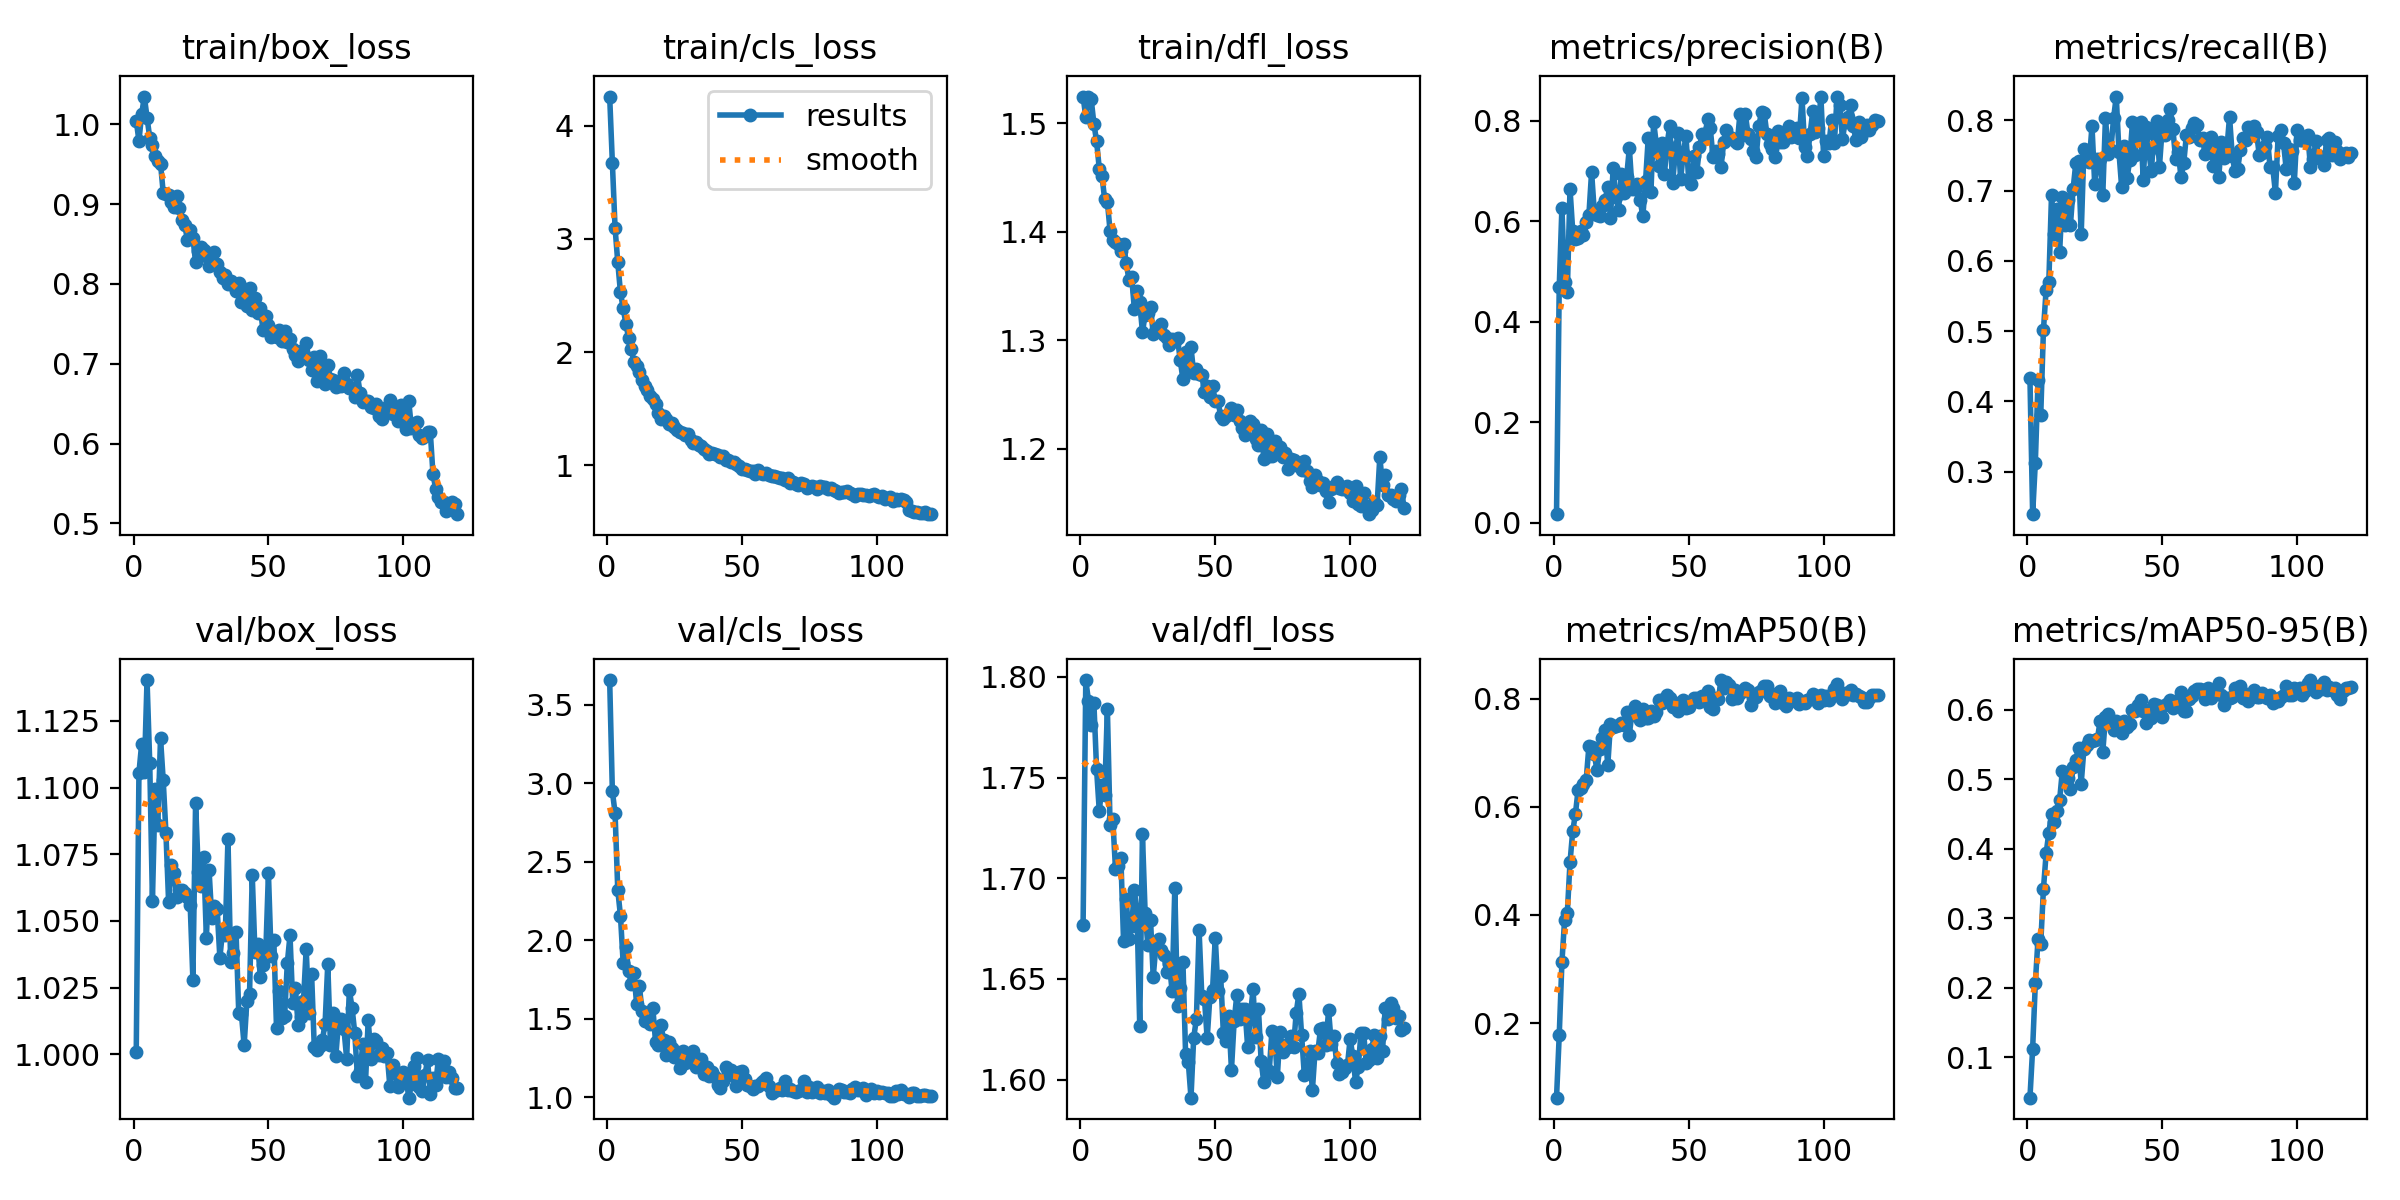

Source data for this figure (header and first rows):
epoch, train/box_loss, train/cls_loss, train/dfl_loss, metrics/precision(B), metrics/recall(B), metrics/mAP50(B), metrics/mAP50-95(B), val/box_loss, val/cls_loss, val/dfl_loss, lr/pg0, lr/pg1, lr/pg2
1, 1.004, 4.258, 1.524, 0.01673, 0.434, 0.06191, 0.04219, 1.001, 3.658, 1.677, 9.6819e-05, 9.6819e-05, 9.6819e-05
2, 0.9792, 3.672, 1.505, 0.4681, 0.2397, 0.177, 0.1128, 1.105, 2.949, 1.798, 0.0001932, 0.0001932, 0.0001932
3, 1.012, 3.098, 1.524, 0.6266, 0.3132, 0.3124, 0.2071, 1.116, 2.812, 1.788, 0.000288, 0.000288, 0.000288
4, 1.035, 2.794, 1.522, 0.4783, 0.4302, 0.3914, 0.2709, 1.106, 2.321, 1.776, 0.0002867, 0.0002867, 0.0002867
5, 1.008, 2.527, 1.5, 0.4585, 0.3802, 0.4032, 0.2637, 1.14, 2.156, 1.787, 0.0002867, 0.0002867, 0.0002867
6, 0.9831, 2.388, 1.483, 0.6643, 0.5015, 0.4972, 0.3423, 1.109, 1.857, 1.754, 0.0002843, 0.0002843, 0.0002843
7, 0.9733, 2.251, 1.458, 0.5807, 0.5589, 0.5547, 0.3935, 1.058, 1.958, 1.733, 0.0002819, 0.0002819, 0.0002819
8, 0.9607, 2.126, 1.451, 0.5643, 0.5703, 0.5865, 0.4234, 1.099, 1.807, 1.746, 0.0002794, 0.0002794, 0.0002794
9, 0.9544, 2.024, 1.43, 0.5668, 0.694, 0.6318, 0.4501, 1.086, 1.723, 1.742, 0.000277, 0.000277, 0.000277
10, 0.9506, 1.913, 1.428, 0.5812, 0.6381, 0.6347, 0.4384, 1.119, 1.791, 1.784, 0.0002746, 0.0002746, 0.0002746
11, 0.9141, 1.872, 1.401, 0.5714, 0.6739, 0.6429, 0.4544, 1.103, 1.593, 1.726, 0.0002722, 0.0002722, 0.0002722
12, 0.9123, 1.822, 1.392, 0.5986, 0.6121, 0.65, 0.4704, 1.083, 1.712, 1.73, 0.0002697, 0.0002697, 0.0002697
13, 0.9119, 1.754, 1.391, 0.6119, 0.6908, 0.7119, 0.5119, 1.057, 1.547, 1.705, 0.0002673, 0.0002673, 0.0002673
14, 0.9027, 1.704, 1.388, 0.6977, 0.6504, 0.7106, 0.5093, 1.071, 1.484, 1.706, 0.0002649, 0.0002649, 0.0002649
15, 0.8957, 1.662, 1.382, 0.6184, 0.6859, 0.697, 0.5026, 1.068, 1.489, 1.71, 0.0002625, 0.0002625, 0.0002625
16, 0.9099, 1.61, 1.389, 0.613, 0.6506, 0.6682, 0.4856, 1.059, 1.465, 1.669, 0.00026, 0.00026, 0.00026
17, 0.8956, 1.584, 1.371, 0.6102, 0.7023, 0.7073, 0.5175, 1.061, 1.57, 1.69, 0.0002576, 0.0002576, 0.0002576
18, 0.8801, 1.545, 1.355, 0.6307, 0.7389, 0.7271, 0.5282, 1.061, 1.354, 1.67, 0.0002552, 0.0002552, 0.0002552
19, 0.8737, 1.463, 1.359, 0.6418, 0.7426, 0.7422, 0.5454, 1.06, 1.332, 1.676, 0.0002528, 0.0002528, 0.0002528
20, 0.8544, 1.411, 1.329, 0.6677, 0.6378, 0.6766, 0.494, 1.059, 1.46, 1.694, 0.0002503, 0.0002503, 0.0002503
21, 0.8669, 1.435, 1.346, 0.6066, 0.7585, 0.7536, 0.5437, 1.056, 1.365, 1.683, 0.0002479, 0.0002479, 0.0002479
22, 0.8577, 1.408, 1.335, 0.7048, 0.7511, 0.7485, 0.5497, 1.028, 1.266, 1.627, 0.0002455, 0.0002455, 0.0002455
23, 0.8271, 1.363, 1.308, 0.6488, 0.7411, 0.7501, 0.5564, 1.094, 1.352, 1.722, 0.0002431, 0.0002431, 0.0002431
24, 0.8416, 1.369, 1.323, 0.622, 0.792, 0.7522, 0.5548, 1.069, 1.312, 1.683, 0.0002406, 0.0002406, 0.0002406
25, 0.846, 1.34, 1.325, 0.6937, 0.7097, 0.7545, 0.5567, 1.063, 1.259, 1.667, 0.0002382, 0.0002382, 0.0002382
26, 0.8429, 1.31, 1.33, 0.6557, 0.7453, 0.7518, 0.558, 1.074, 1.287, 1.679, 0.0002358, 0.0002358, 0.0002358
27, 0.8346, 1.293, 1.306, 0.6884, 0.7446, 0.7747, 0.5837, 1.044, 1.19, 1.651, 0.0002334, 0.0002334, 0.0002334
28, 0.8226, 1.288, 1.31, 0.7453, 0.694, 0.7335, 0.5394, 1.069, 1.292, 1.667, 0.0002309, 0.0002309, 0.0002309
29, 0.8281, 1.27, 1.309, 0.6632, 0.8034, 0.7762, 0.5901, 1.051, 1.221, 1.67, 0.0002285, 0.0002285, 0.0002285
30, 0.8398, 1.273, 1.315, 0.6645, 0.7522, 0.7871, 0.5935, 1.056, 1.277, 1.664, 0.0002261, 0.0002261, 0.0002261
31, 0.8245, 1.224, 1.305, 0.6731, 0.758, 0.7683, 0.5811, 1.054, 1.224, 1.662, 0.0002237, 0.0002237, 0.0002237
32, 0.8152, 1.196, 1.302, 0.6419, 0.803, 0.7608, 0.5711, 1.036, 1.293, 1.653, 0.0002212, 0.0002212, 0.0002212
33, 0.807, 1.207, 1.296, 0.6093, 0.8337, 0.7807, 0.584, 1.046, 1.191, 1.657, 0.0002188, 0.0002188, 0.0002188
34, 0.8113, 1.179, 1.301, 0.679, 0.7548, 0.7643, 0.5786, 1.045, 1.236, 1.644, 0.0002164, 0.0002164, 0.0002164
35, 0.8001, 1.171, 1.299, 0.7653, 0.7046, 0.765, 0.5662, 1.081, 1.242, 1.695, 0.000214, 0.000214, 0.000214
36, 0.804, 1.145, 1.302, 0.6573, 0.764, 0.7765, 0.5841, 1.034, 1.147, 1.636, 0.0002115, 0.0002115, 0.0002115
37, 0.7988, 1.124, 1.282, 0.7981, 0.7172, 0.7685, 0.5755, 1.038, 1.193, 1.645, 0.0002091, 0.0002091, 0.0002091
38, 0.7908, 1.101, 1.264, 0.7524, 0.7438, 0.7745, 0.5794, 1.046, 1.133, 1.659, 0.0002067, 0.0002067, 0.0002067
39, 0.8006, 1.105, 1.289, 0.7089, 0.797, 0.7976, 0.5999, 1.016, 1.158, 1.613, 0.0002043, 0.0002043, 0.0002043
40, 0.7772, 1.095, 1.273, 0.7554, 0.7512, 0.7914, 0.5985, 1.015, 1.132, 1.609, 0.0002018, 0.0002018, 0.0002018
41, 0.7941, 1.09, 1.293, 0.6937, 0.7927, 0.799, 0.6067, 1.003, 1.078, 1.591, 0.0001994, 0.0001994, 0.0001994
42, 0.772, 1.071, 1.27, 0.7535, 0.7978, 0.807, 0.6145, 1.02, 1.057, 1.621, 0.000197, 0.000197, 0.000197
43, 0.7949, 1.078, 1.274, 0.7898, 0.715, 0.8006, 0.599, 1.022, 1.102, 1.63, 0.0001946, 0.0001946, 0.0001946
44, 0.7672, 1.05, 1.269, 0.6751, 0.7903, 0.7841, 0.5811, 1.067, 1.191, 1.674, 0.0001921, 0.0001921, 0.0001921
45, 0.7826, 1.05, 1.268, 0.7342, 0.7565, 0.7859, 0.6005, 1.038, 1.163, 1.642, 0.0001897, 0.0001897, 0.0001897
46, 0.7634, 1.026, 1.252, 0.7761, 0.7281, 0.7777, 0.588, 1.041, 1.171, 1.64, 0.0001873, 0.0001873, 0.0001873
47, 0.7692, 1.03, 1.258, 0.6827, 0.7798, 0.7946, 0.6081, 1.029, 1.133, 1.62, 0.0001848, 0.0001848, 0.0001848
48, 0.7417, 1.013, 1.248, 0.7363, 0.7983, 0.7981, 0.6067, 1.033, 1.073, 1.641, 0.0001824, 0.0001824, 0.0001824
49, 0.7597, 0.9888, 1.258, 0.7686, 0.7336, 0.782, 0.6008, 1.037, 1.164, 1.645, 0.00018, 0.00018, 0.00018
50, 0.7488, 0.9648, 1.244, 0.681, 0.7872, 0.784, 0.5903, 1.068, 1.167, 1.671, 0.0001776, 0.0001776, 0.0001776
51, 0.7339, 0.9686, 1.244, 0.674, 0.7793, 0.7945, 0.6076, 1.037, 1.117, 1.644, 0.0001752, 0.0001752, 0.0001752
52, 0.7391, 0.9594, 1.231, 0.7302, 0.8011, 0.8019, 0.6106, 1.043, 1.076, 1.652, 0.0001727, 0.0001727, 0.0001727
53, 0.7331, 0.95, 1.228, 0.6971, 0.8154, 0.8006, 0.6138, 1.01, 1.072, 1.623, 0.0001703, 0.0001703, 0.0001703
54, 0.7427, 0.9468, 1.231, 0.7466, 0.7872, 0.7933, 0.6028, 1.024, 1.054, 1.619, 0.0001679, 0.0001679, 0.0001679
55, 0.7286, 0.9191, 1.233, 0.7741, 0.7451, 0.8048, 0.6125, 1.013, 1.073, 1.631, 0.0001655, 0.0001655, 0.0001655
56, 0.7414, 0.9555, 1.237, 0.7674, 0.7546, 0.8005, 0.61, 1.014, 1.071, 1.605, 0.000163, 0.000163, 0.000163
57, 0.7269, 0.93, 1.231, 0.8035, 0.7187, 0.8136, 0.6251, 1.034, 1.091, 1.629, 0.0001606, 0.0001606, 0.0001606
58, 0.7305, 0.9219, 1.236, 0.7845, 0.7387, 0.7844, 0.5987, 1.045, 1.106, 1.642, 0.0001582, 0.0001582, 0.0001582
59, 0.7182, 0.9309, 1.226, 0.7276, 0.7792, 0.7809, 0.5982, 1.019, 1.121, 1.63, 0.0001557, 0.0001557, 0.0001557
60, 0.7106, 0.9164, 1.219, 0.7387, 0.7769, 0.8014, 0.6154, 1.025, 1.071, 1.635, 0.0001533, 0.0001533, 0.0001533
... 60 more rows
